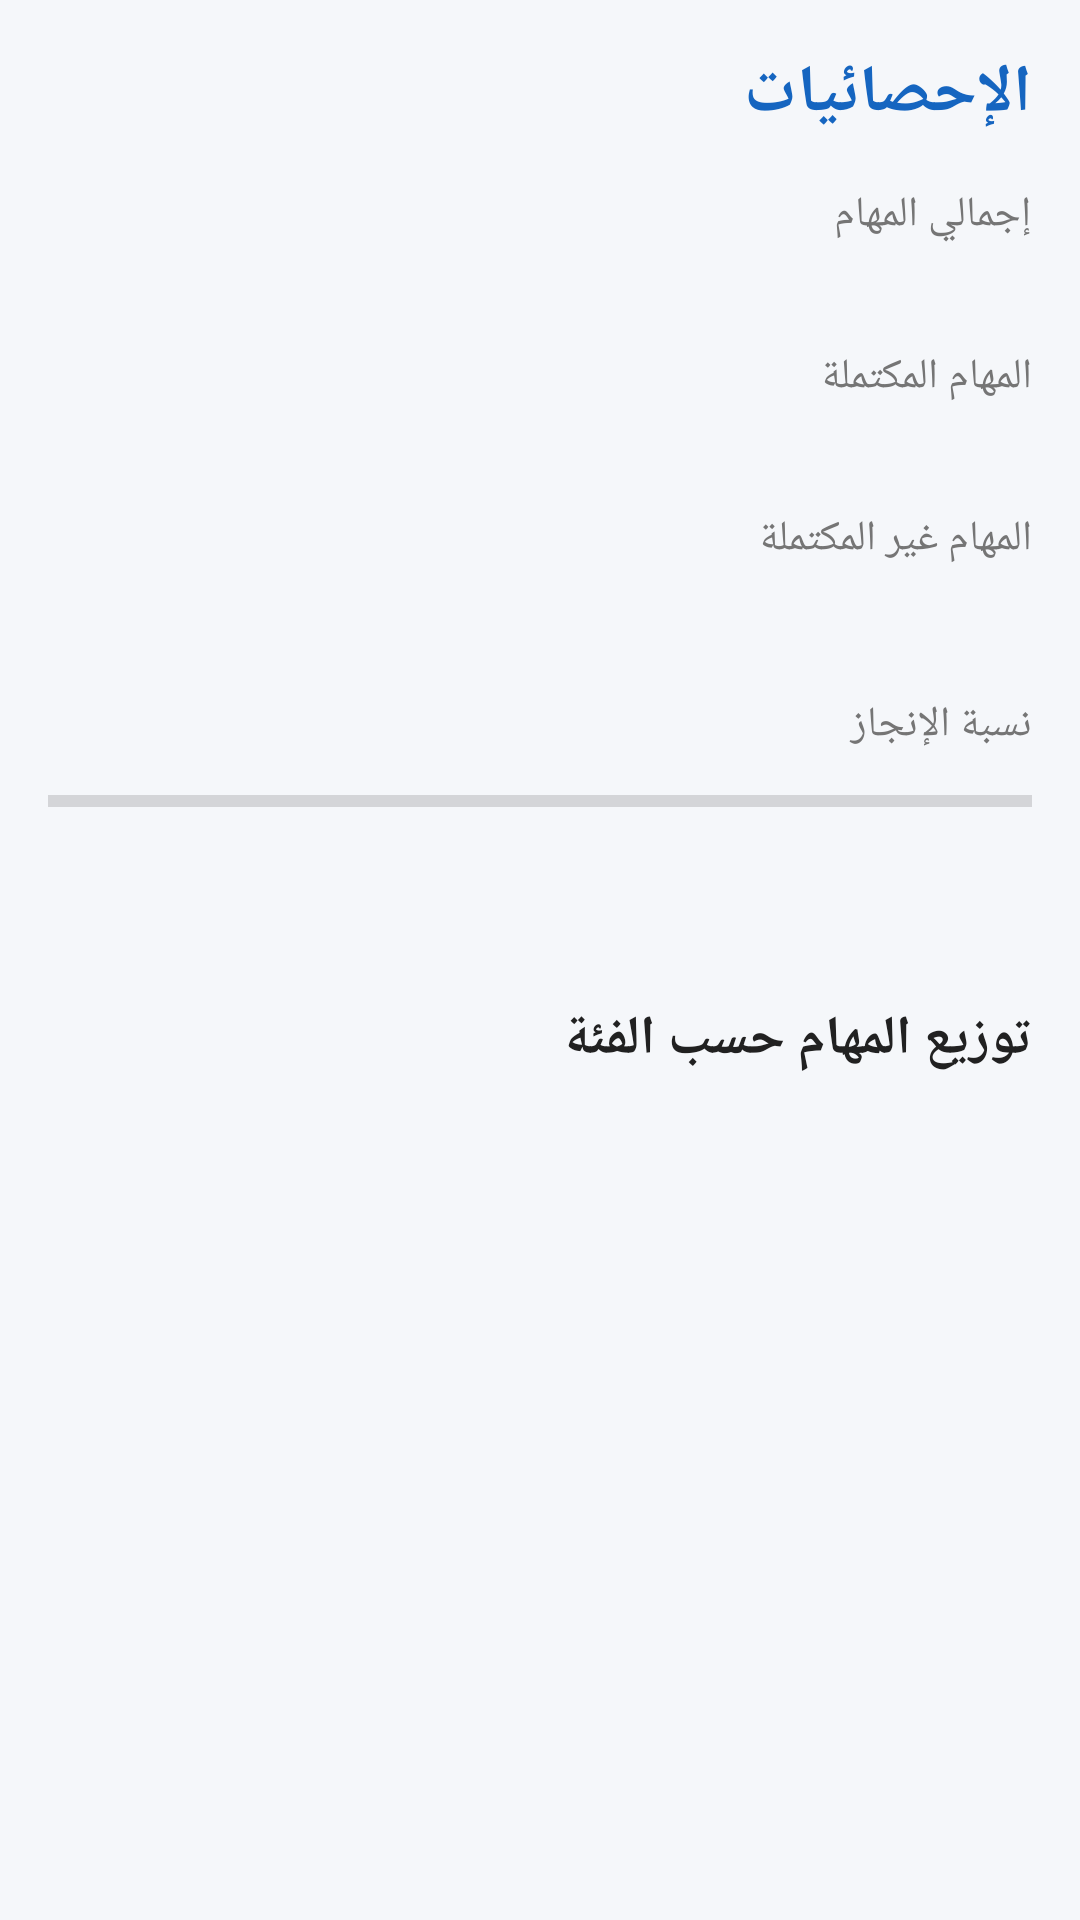

Layout XML and referenced resources for this Android screen:
<!-- AndroidManifest.xml: application theme Theme.StudyPlanner -->
<!-- res/layout/activity_statistics.xml -->
<?xml version="1.0" encoding="utf-8"?>
<ScrollView xmlns:android="http://schemas.android.com/apk/res/android"
    android:layout_width="match_parent"
    android:layout_height="match_parent"
    android:fillViewport="true">

    <LinearLayout
        android:layout_width="match_parent"
        android:layout_height="wrap_content"
        android:orientation="vertical"
        android:padding="@dimen/screen_margin">

        <TextView
            android:layout_width="match_parent"
            android:layout_height="wrap_content"
            android:text="@string/statistics_title"
            android:textColor="@color/colorPrimary"
            android:textSize="22sp"
            android:textStyle="bold" />

        <TextView
            android:layout_width="match_parent"
            android:layout_height="wrap_content"
            android:layout_marginTop="@dimen/spacing_medium"
            android:text="@string/stat_total"
            android:textColor="@color/textSecondary"
            android:textSize="@dimen/text_small" />

        <TextView
            android:id="@+id/textTotal"
            android:layout_width="match_parent"
            android:layout_height="wrap_content"
            android:textColor="@color/textPrimary"
            android:textSize="20sp"
            android:textStyle="bold" />

        <TextView
            android:layout_width="match_parent"
            android:layout_height="wrap_content"
            android:layout_marginTop="@dimen/spacing_small"
            android:text="@string/stat_completed"
            android:textColor="@color/textSecondary"
            android:textSize="@dimen/text_small" />

        <TextView
            android:id="@+id/textCompleted"
            android:layout_width="match_parent"
            android:layout_height="wrap_content"
            android:textColor="@color/priorityLow"
            android:textSize="20sp"
            android:textStyle="bold" />

        <TextView
            android:layout_width="match_parent"
            android:layout_height="wrap_content"
            android:layout_marginTop="@dimen/spacing_small"
            android:text="@string/stat_pending"
            android:textColor="@color/textSecondary"
            android:textSize="@dimen/text_small" />

        <TextView
            android:id="@+id/textPending"
            android:layout_width="match_parent"
            android:layout_height="wrap_content"
            android:textColor="@color/priorityMedium"
            android:textSize="20sp"
            android:textStyle="bold" />

        <TextView
            android:layout_width="match_parent"
            android:layout_height="wrap_content"
            android:layout_marginTop="@dimen/spacing_medium"
            android:text="@string/stat_progress"
            android:textColor="@color/textSecondary"
            android:textSize="@dimen/text_small" />

        <ProgressBar
            android:id="@+id/progressCompletion"
            style="?android:attr/progressBarStyleHorizontal"
            android:layout_width="match_parent"
            android:layout_height="wrap_content"
            android:layout_marginTop="@dimen/spacing_small"
            android:max="100" />

        <TextView
            android:id="@+id/textProgressPercent"
            android:layout_width="match_parent"
            android:layout_height="wrap_content"
            android:layout_marginTop="@dimen/spacing_small"
            android:gravity="center"
            android:textColor="@color/colorPrimary"
            android:textSize="20sp"
            android:textStyle="bold" />

        <TextView
            android:layout_width="match_parent"
            android:layout_height="wrap_content"
            android:layout_marginTop="@dimen/spacing_large"
            android:text="@string/stat_by_category"
            android:textColor="@color/textPrimary"
            android:textSize="18sp"
            android:textStyle="bold" />

        <LinearLayout
            android:id="@+id/containerCategories"
            android:layout_width="match_parent"
            android:layout_height="wrap_content"
            android:layout_marginTop="@dimen/spacing_small"
            android:orientation="vertical" />
    </LinearLayout>
</ScrollView>
<!-- resources referenced by this layout -->
<resources>
  <color name="colorPrimary">#1565C0</color>
  <color name="priorityLow">#43A047</color>
  <color name="priorityMedium">#FB8C00</color>
  <color name="textPrimary">#212121</color>
  <color name="textSecondary">#757575</color>
  <dimen name="screen_margin">16dp</dimen>
  <dimen name="spacing_large">24dp</dimen>
  <dimen name="spacing_medium">16dp</dimen>
  <dimen name="spacing_small">8dp</dimen>
  <dimen name="text_small">14sp</dimen>
  <string name="stat_by_category">توزيع المهام حسب الفئة</string>
  <string name="stat_completed">المهام المكتملة</string>
  <string name="stat_pending">المهام غير المكتملة</string>
  <string name="stat_progress">نسبة الإنجاز</string>
  <string name="stat_total">إجمالي المهام</string>
  <string name="statistics_title">الإحصائيات</string>
  <style name="Theme.StudyPlanner" parent="Theme.MaterialComponents.DayNight.NoActionBar">
          <item name="colorPrimary">@color/colorPrimary</item>
          <item name="colorPrimaryVariant">@color/colorPrimaryDark</item>
          <item name="colorOnPrimary">@color/textOnPrimary</item>
          <item name="colorSecondary">@color/colorAccent</item>
          <item name="colorOnSecondary">@color/textOnPrimary</item>
          <item name="android:colorBackground">@color/colorBackground</item>
          <item name="colorSurface">@color/colorSurface</item>
          <item name="android:textColorPrimary">@color/textPrimary</item>
          <item name="android:textColorSecondary">@color/textSecondary</item>
          <item name="android:statusBarColor">@color/colorPrimaryDark</item>
          <item name="android:windowBackground">@color/colorBackground</item>
      </style>
  <color name="colorPrimaryDark">#0D47A1</color>
  <color name="textOnPrimary">#FFFFFF</color>
  <color name="colorAccent">#42A5F5</color>
  <color name="colorBackground">#F5F7FA</color>
  <color name="colorSurface">#FFFFFF</color>
</resources>
